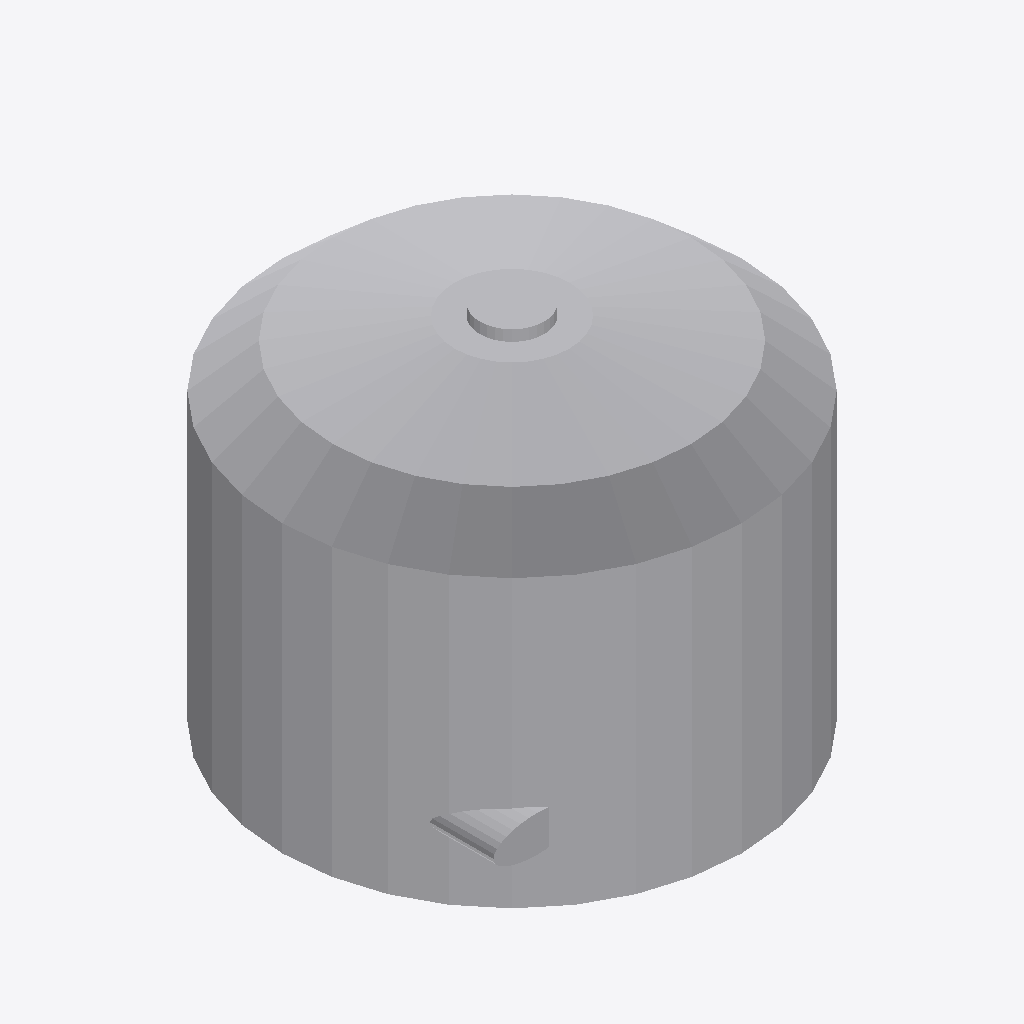
Isometric view of an IFC building model (IFC-SPF (STEP), schema IFC4, length unit millimetre), seen from the south-west, elements coloured by IFC class: 5 other elements (light grey).
Extent 9.9 m × 9.9 m × 7.8 m (x, y, z). Storeys (1): Implantacion conceptual at 0.00 m. Elements (5): 5 IfcBuildingElementProxy.

HEADER;
FILE_DESCRIPTION(('Diseno conceptual sintetico DRAFT'),'2;1');
FILE_NAME('BC-T103-A.ifc','2026-11-16T00:00:00',('TrazIA-3D'),('TrazIA-3D'),'TrazIA-3D','TrazIA-3D','DRAFT');
FILE_SCHEMA(('IFC4'));
ENDSEC;
DATA;
#7=IFCPROJECT('12tqtB_z2VXdbDhU22$0bj',$,'BC-T103','Diseno conceptual sintetico',$,'Tanque atmosférico de techo abovedado','DRAFT',(#6),#5);
#8=IFCSITE('0Wnx9Wl3PXj9_6skG0MRnB',$,'Catalogo sintetico',$,$,#3,$,$,.ELEMENT.,$,$,$,$,$);
#9=IFCBUILDING('2tRS1tZp_CLrlzjsmLVGjU',$,'Equipos de proceso',$,$,#3,$,$,.ELEMENT.,$,$,$);
#10=IFCBUILDINGSTOREY('1bxALSlrnt_6IS5cEyccD2',$,'Implantacion conceptual',$,$,#3,$,$,.ELEMENT.,0.0);
#18=IFCBUILDINGELEMENTPROXY('1gI$PmKlXTJ6m$GmuMwMyd',$,'Virola','Componente exterior conceptual DRAFT','tank',#3,#17,'BC-T103',$);
#28=IFCBUILDINGELEMENTPROXY('0EaBEy0Np7GaWde$R8q1zw',$,'Corona del domo','Componente exterior conceptual DRAFT','tank',#3,#27,'BC-T103',$);
#23=IFCBUILDINGELEMENTPROXY('2mFMBQXZDib6a1s4yeD5mw',$,'Hombro del domo','Componente exterior conceptual DRAFT','tank',#3,#22,'BC-T103',$);
#38=IFCBUILDINGELEMENTPROXY('0QLw5vFS2C9uBtNDf8jeH3',$,'Registro','Componente exterior conceptual DRAFT','tank',#3,#37,'BC-T103',$);
#33=IFCBUILDINGELEMENTPROXY('0pxJZtI9dEeTJl1mzrCl1Z',$,'Respiradero','Componente exterior conceptual DRAFT','tank',#3,#32,'BC-T103',$);
ENDSEC;
